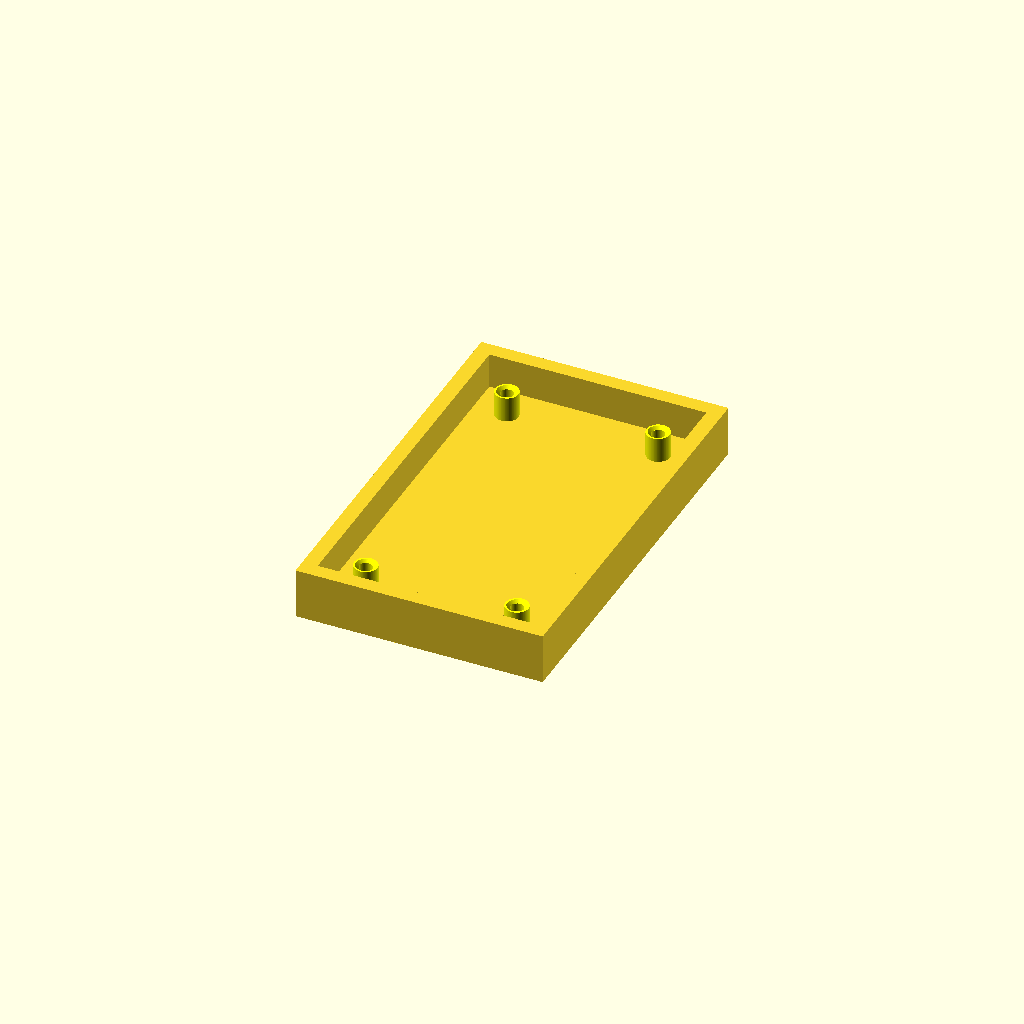
Cell 1: rendered with the file's own defaults.
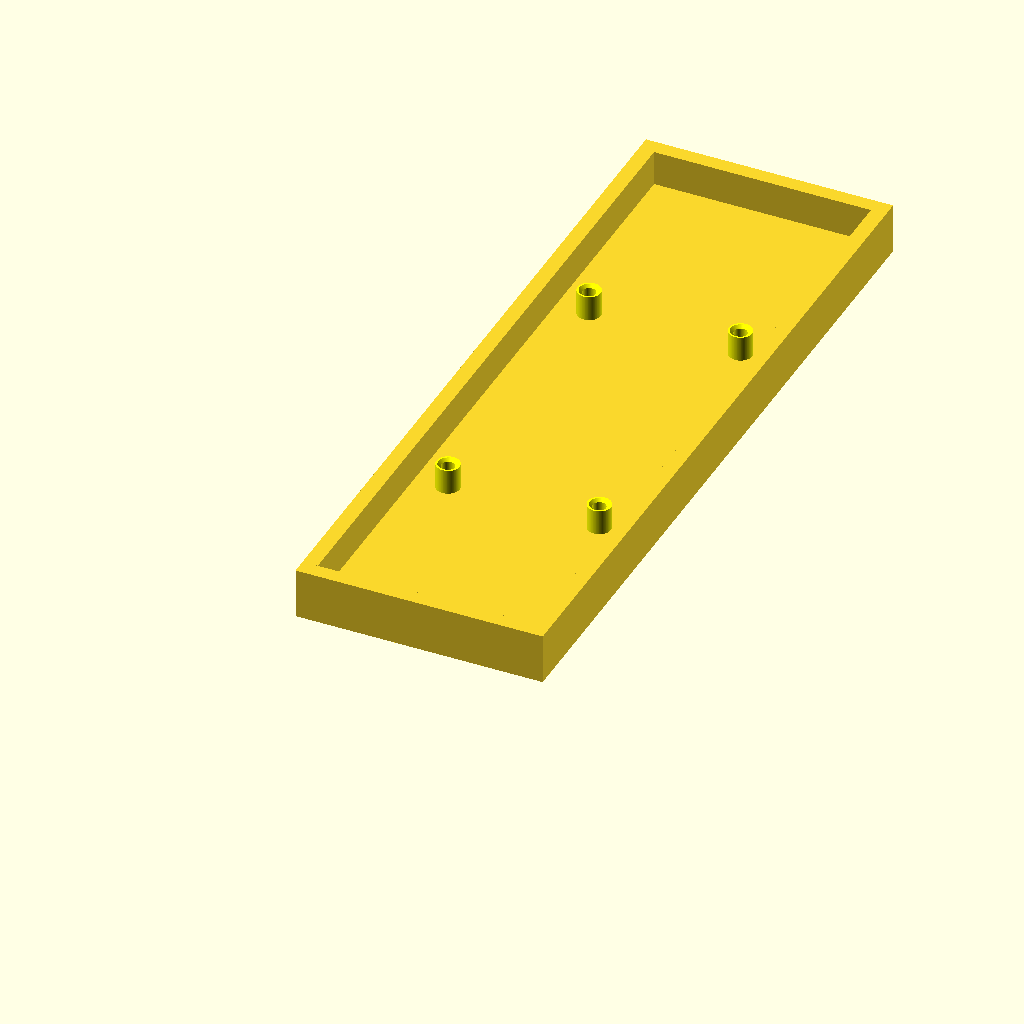
Cell 2: board_length = 140 (everything else at default).
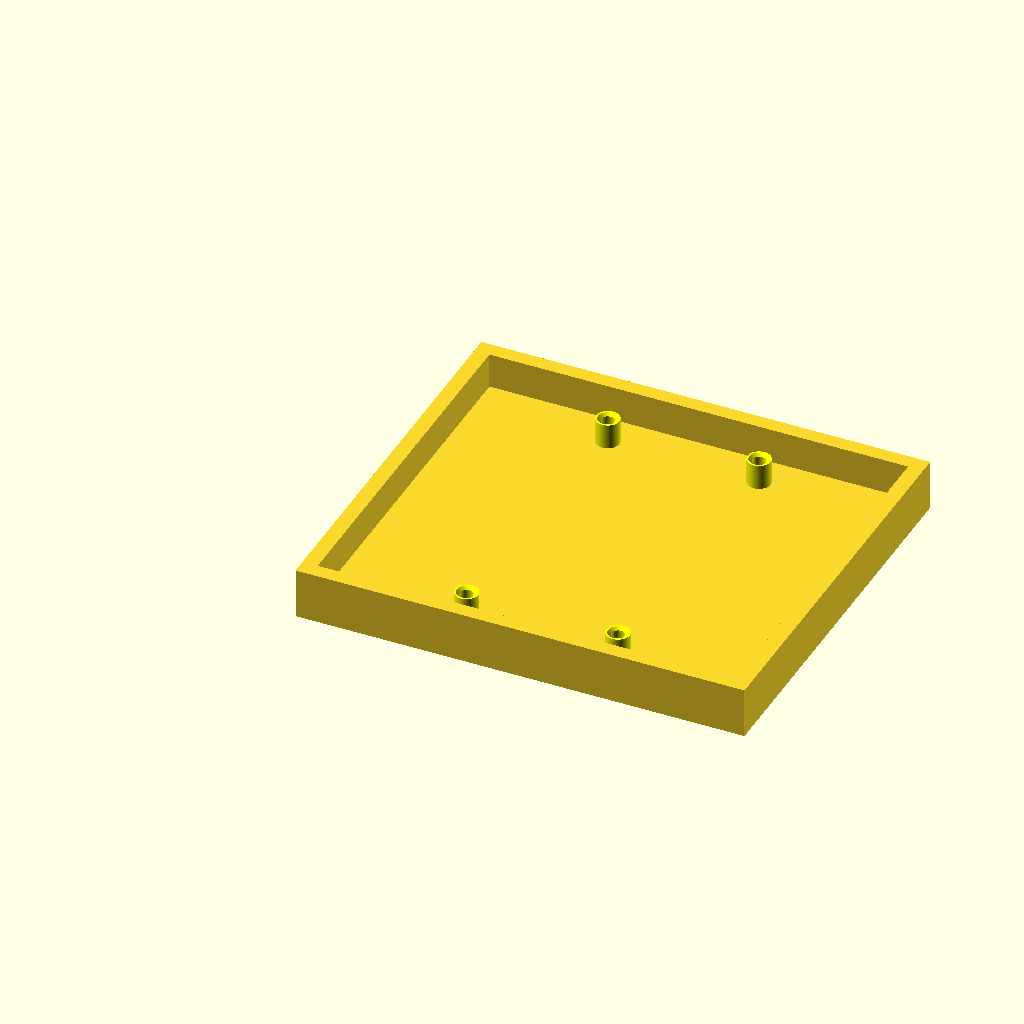
Cell 3: the same model with board_width = 80.
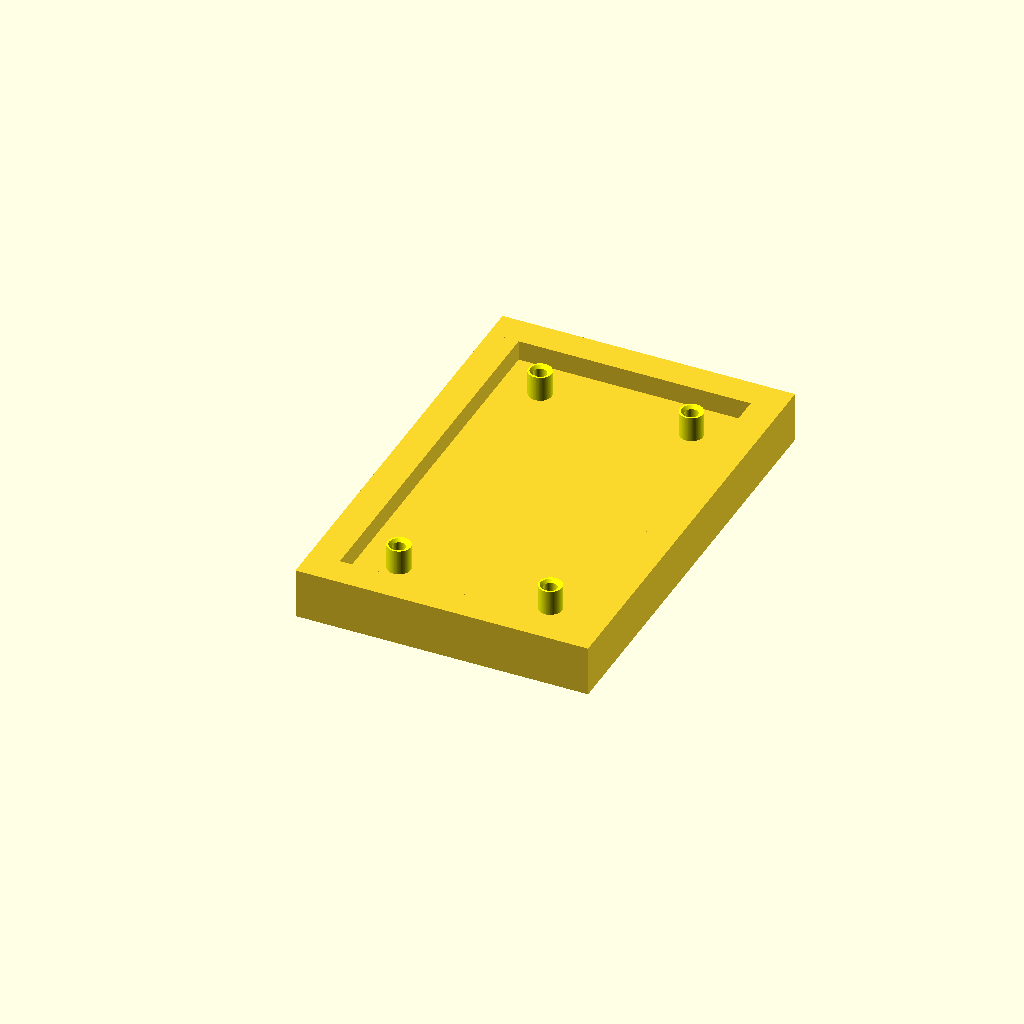
Cell 4: wall_thickness = 6 (everything else at default).
One fixed orthographic camera (rotation 55°, 0°, 25°; colour scheme Cornfield) for every cell.
Source of the model, 3dprint/openscad/enclosure.scad:
include <DCOX/boss.scad>

board_length = 70;
board_width = 40;
wall_thickness = 3;

ext_length = board_length + (wall_thickness * 2);
ext_width = board_width + (wall_thickness * 2);

$fn = 100;

cube([ext_width, ext_length, wall_thickness]);
cube([ext_width + wall_thickness, wall_thickness, 10]);
cube([wall_thickness, ext_length, 10]);
translate([ext_width, 0, 0]) cube([wall_thickness, ext_length + wall_thickness, 10]);
translate([0, ext_length, 0]) cube([ext_width + wall_thickness, wall_thickness, 10]);


translate([ext_width / 2 + (wall_thickness / 2), ext_length / 2 + (wall_thickness / 2), wall_thickness]) four_boss_for_insert("M2", 30, 60, height = 5); 
Customizer parameters (derived from the source; name, type, default, range or options):
board_length: number, default 70
board_width: number, default 40
wall_thickness: number, default 3
